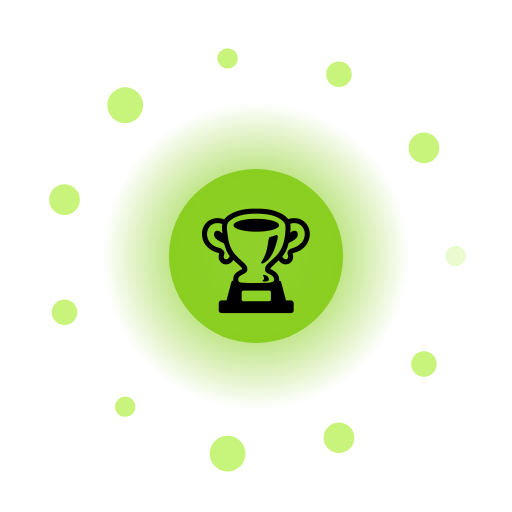
t = 0.00 s
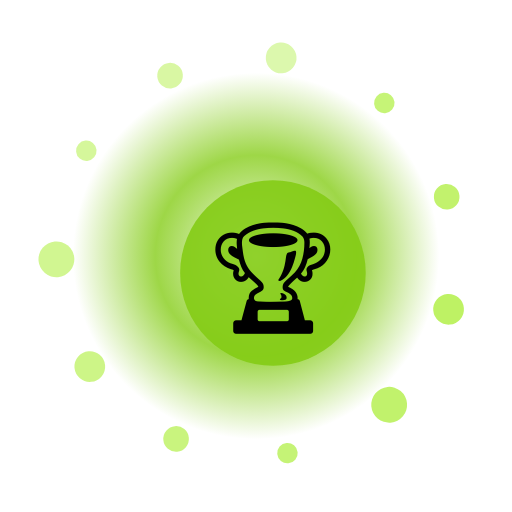
t = 1.67 s
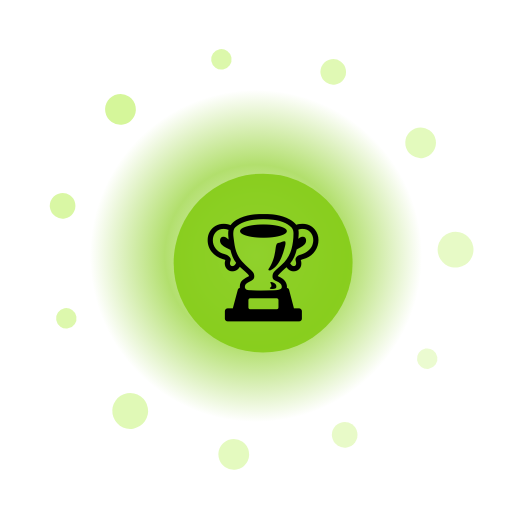
t = 3.33 s
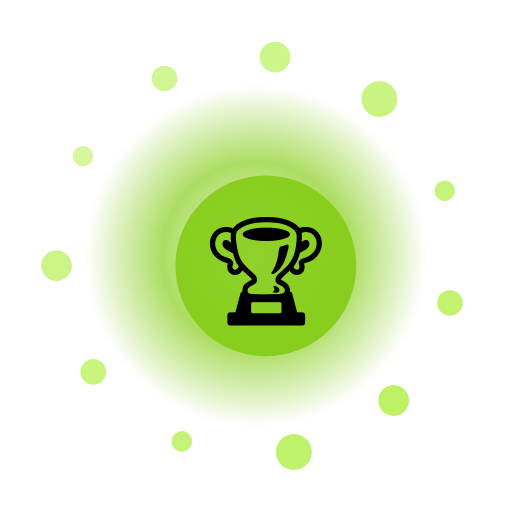
t = 5.00 s
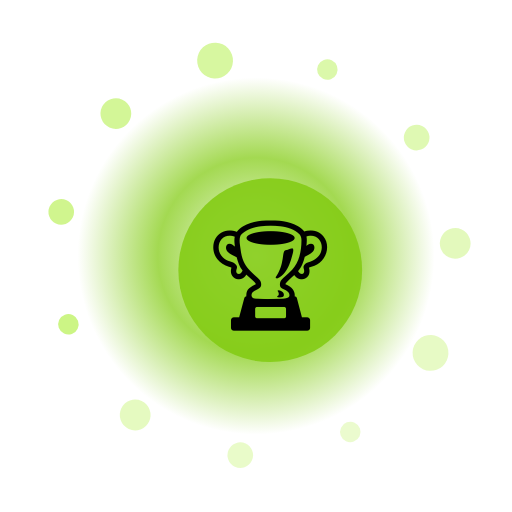
t = 6.67 s
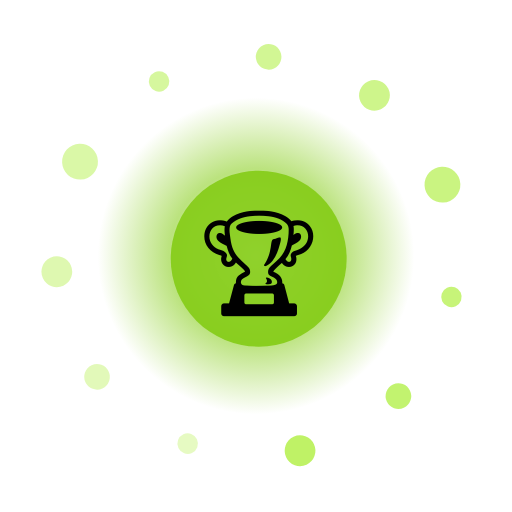
t = 8.33 s

The animated SVG that drew these frames (rendered in a browser with its animation timeline set to each time). Animation: 16 SMIL elements (animate=13,animateTransform=3); frames cover the first 8.33 s, repeats indefinitely.

<?xml version="1.0" encoding="UTF-8"?>
<svg xmlns="http://www.w3.org/2000/svg" viewBox="0 0 200 200" width="200" height="200" style="background:transparent">
  <defs>
    <radialGradient id="g268" cx="50%" cy="50%" r="50%">
      <stop offset="0%" stop-color="#FFF" stop-opacity="0.95"/>
      <stop offset="55%" stop-color="#84CC16" stop-opacity="0.85"/>
      <stop offset="100%" stop-color="#84CC16" stop-opacity="0"/>
    </radialGradient>
    <filter id="glow268" x="-50%" y="-50%" width="200%" height="200%">
      <feGaussianBlur stdDeviation="3" result="b"/>
      <feMerge><feMergeNode in="b"/><feMergeNode in="SourceGraphic"/></feMerge>
    </filter>
  </defs>

  <!-- outer rotating rays -->
  <g filter="url(#glow268)">
    <g>
      <rect x="99" y="10" width="2" height="30" fill="#FFF" opacity="0.35" transform="rotate(0 100 100)"/><rect x="99" y="10" width="2" height="30" fill="#FFF" opacity="0.35" transform="rotate(30 100 100)"/><rect x="99" y="10" width="2" height="30" fill="#FFF" opacity="0.35" transform="rotate(60 100 100)"/><rect x="99" y="10" width="2" height="30" fill="#FFF" opacity="0.35" transform="rotate(90 100 100)"/><rect x="99" y="10" width="2" height="30" fill="#FFF" opacity="0.35" transform="rotate(120 100 100)"/><rect x="99" y="10" width="2" height="30" fill="#FFF" opacity="0.35" transform="rotate(150 100 100)"/><rect x="99" y="10" width="2" height="30" fill="#FFF" opacity="0.35" transform="rotate(180 100 100)"/><rect x="99" y="10" width="2" height="30" fill="#FFF" opacity="0.35" transform="rotate(210 100 100)"/><rect x="99" y="10" width="2" height="30" fill="#FFF" opacity="0.35" transform="rotate(240 100 100)"/><rect x="99" y="10" width="2" height="30" fill="#FFF" opacity="0.35" transform="rotate(270 100 100)"/><rect x="99" y="10" width="2" height="30" fill="#FFF" opacity="0.35" transform="rotate(300 100 100)"/><rect x="99" y="10" width="2" height="30" fill="#FFF" opacity="0.35" transform="rotate(330 100 100)"/>
      <animateTransform attributeName="transform" type="rotate" from="0 100 100" to="360 100 100" dur="10.0s" repeatCount="indefinite"/>
    </g>
  </g>

  <!-- pulsing aura -->
  <circle cx="100" cy="100" r="70" fill="url(#g268)">
    <animate attributeName="r" values="60;74;60" dur="2.84s" repeatCount="indefinite"/>
    <animate attributeName="opacity" values="0.6;1;0.6" dur="2.84s" repeatCount="indefinite"/>
  </circle>

  <!-- orbiting particles -->
  <g>
    <circle cx="178.0" cy="100.0" r="4" fill="#BEF264" opacity="0.85"><animate attributeName="opacity" values="0.3;1;0.3" dur="2.84s" begin="0.00s" repeatCount="indefinite"/></circle><circle cx="165.6" cy="142.2" r="5" fill="#BEF264" opacity="0.85"><animate attributeName="opacity" values="0.3;1;0.3" dur="2.84s" begin="0.12s" repeatCount="indefinite"/></circle><circle cx="132.4" cy="171.0" r="6" fill="#BEF264" opacity="0.85"><animate attributeName="opacity" values="0.3;1;0.3" dur="2.84s" begin="0.24s" repeatCount="indefinite"/></circle><circle cx="88.9" cy="177.2" r="7" fill="#BEF264" opacity="0.85"><animate attributeName="opacity" values="0.3;1;0.3" dur="2.84s" begin="0.36s" repeatCount="indefinite"/></circle><circle cx="48.9" cy="158.9" r="4" fill="#BEF264" opacity="0.85"><animate attributeName="opacity" values="0.3;1;0.3" dur="2.84s" begin="0.48s" repeatCount="indefinite"/></circle><circle cx="25.2" cy="122.0" r="5" fill="#BEF264" opacity="0.85"><animate attributeName="opacity" values="0.3;1;0.3" dur="2.84s" begin="0.60s" repeatCount="indefinite"/></circle><circle cx="25.2" cy="78.0" r="6" fill="#BEF264" opacity="0.85"><animate attributeName="opacity" values="0.3;1;0.3" dur="2.84s" begin="0.72s" repeatCount="indefinite"/></circle><circle cx="48.9" cy="41.1" r="7" fill="#BEF264" opacity="0.85"><animate attributeName="opacity" values="0.3;1;0.3" dur="2.84s" begin="0.84s" repeatCount="indefinite"/></circle><circle cx="88.9" cy="22.8" r="4" fill="#BEF264" opacity="0.85"><animate attributeName="opacity" values="0.3;1;0.3" dur="2.84s" begin="0.96s" repeatCount="indefinite"/></circle><circle cx="132.4" cy="29.0" r="5" fill="#BEF264" opacity="0.85"><animate attributeName="opacity" values="0.3;1;0.3" dur="2.84s" begin="1.08s" repeatCount="indefinite"/></circle><circle cx="165.6" cy="57.8" r="6" fill="#BEF264" opacity="0.85"><animate attributeName="opacity" values="0.3;1;0.3" dur="2.84s" begin="1.20s" repeatCount="indefinite"/></circle>
    <animateTransform attributeName="transform" type="rotate" from="0 100 100" to="-360 100 100" dur="12.0s" repeatCount="indefinite"/>
  </g>

  <!-- core glyph -->
  <g>
    <circle cx="100" cy="100" r="34" fill="#84CC16" opacity="0.9"/>
    <text x="100" y="118" text-anchor="middle" font-size="42" font-family="Apple Color Emoji, Segoe UI Emoji, Noto Color Emoji, sans-serif">🏆</text>
    <animateTransform attributeName="transform" type="scale" values="1;1.08;1" dur="2.84s" additive="sum" repeatCount="indefinite"/>
  </g>

  <title>Jalwa Sports Torch</title>
</svg>
